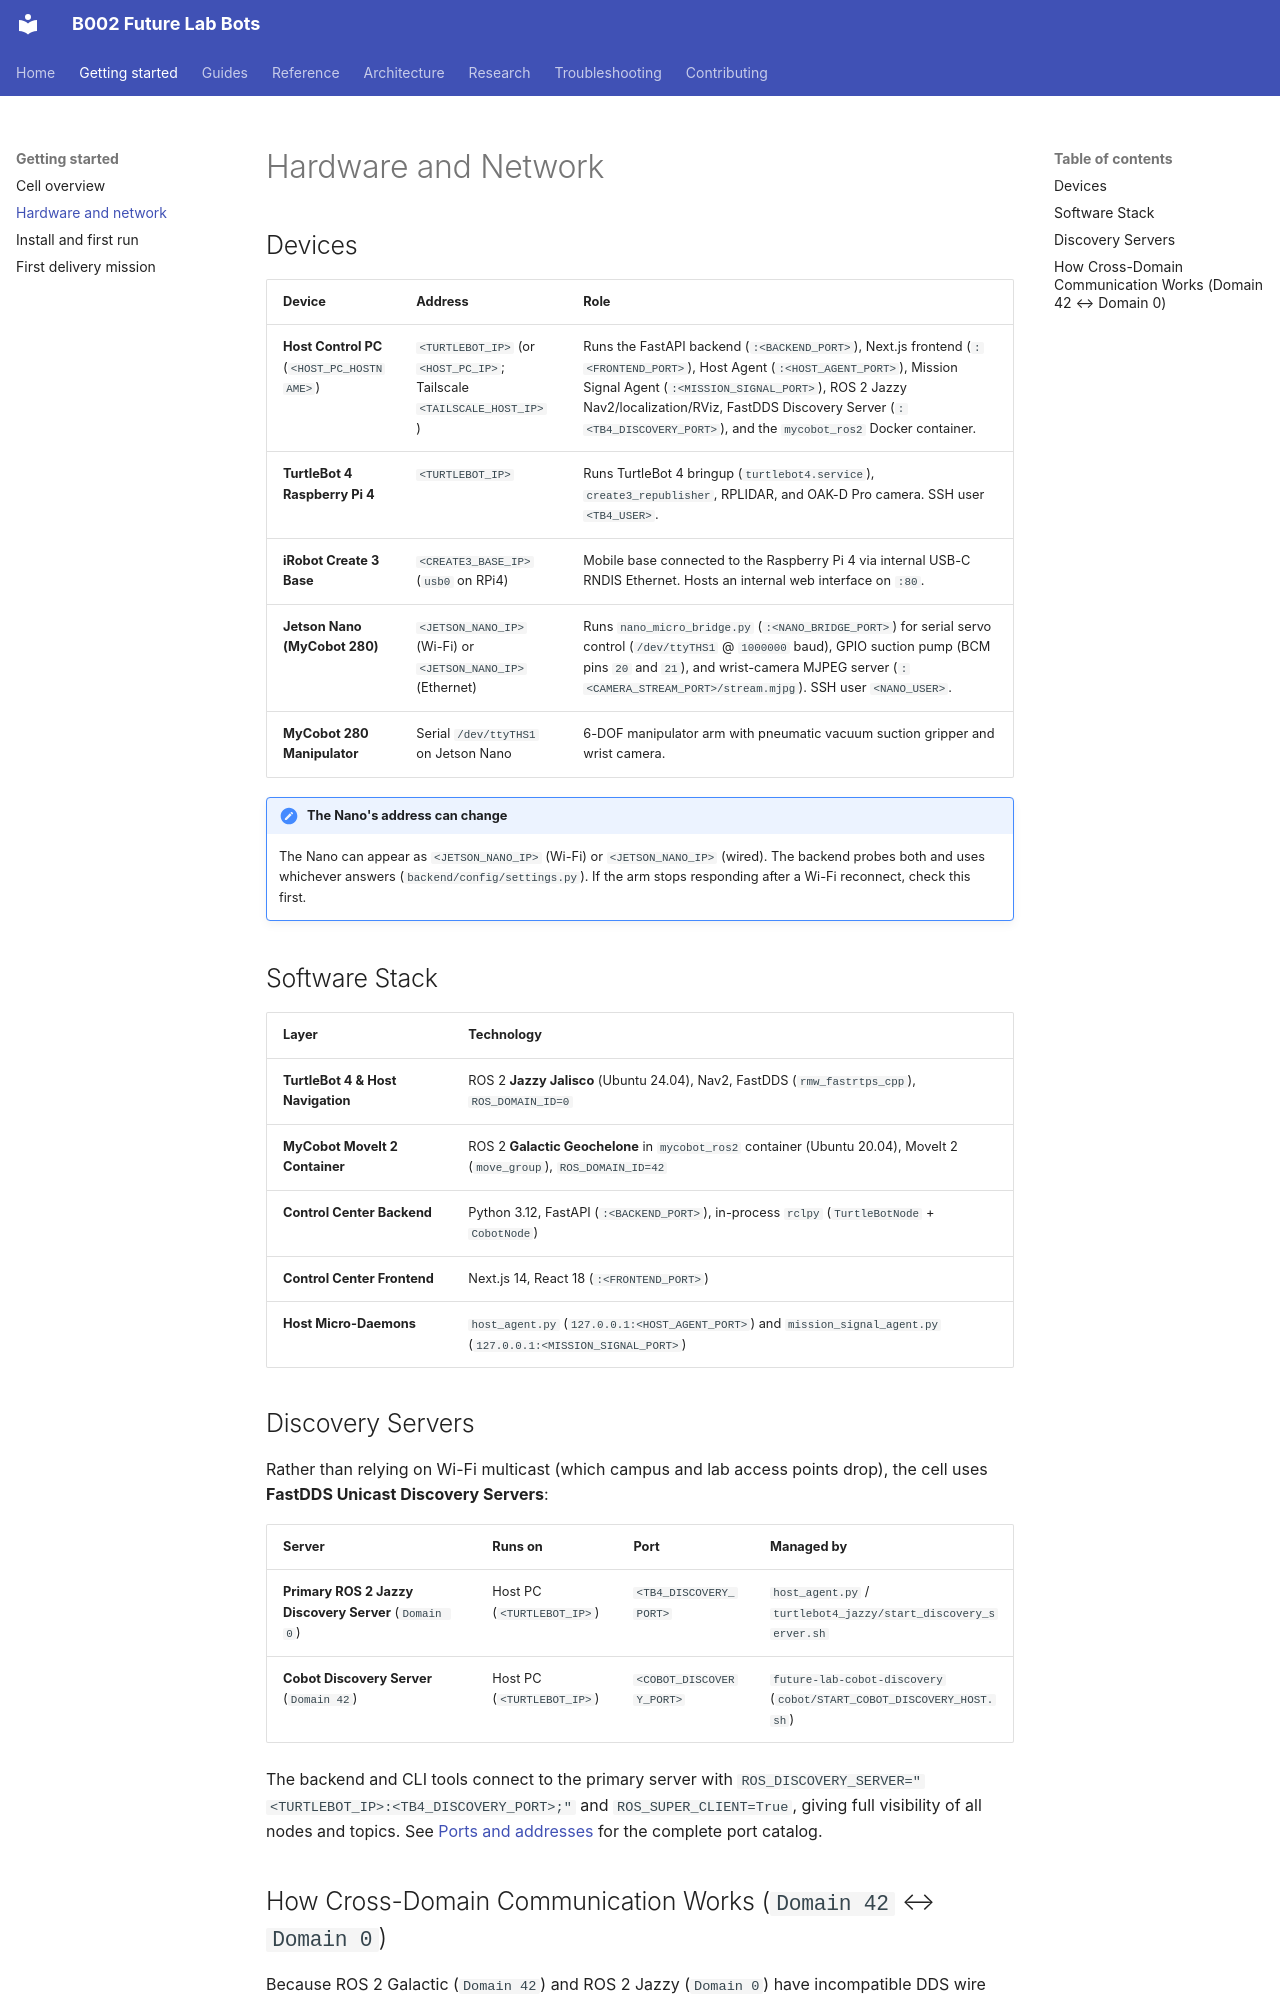

repository: B002-FUTURE-LAB/B002_Future_Lab_Bots · page: getting-started/hardware-and-network/index.html · generator: mkdocs

# Hardware and Network

## Devices

| Device | Address | Role |
|---|---|---|
| **Host Control PC** (`<HOST_PC_HOSTNAME>`) | `<TURTLEBOT_IP>` (or `<HOST_PC_IP>`; Tailscale `<TAILSCALE_HOST_IP>`) | Runs the FastAPI backend (`:<BACKEND_PORT>`), Next.js frontend (`:<FRONTEND_PORT>`), Host Agent (`:<HOST_AGENT_PORT>`), Mission Signal Agent (`:<MISSION_SIGNAL_PORT>`), ROS 2 Jazzy Nav2/localization/RViz, FastDDS Discovery Server (`:<TB4_DISCOVERY_PORT>`), and the `mycobot_ros2` Docker container. |
| **TurtleBot 4 Raspberry Pi 4** | `<TURTLEBOT_IP>` | Runs TurtleBot 4 bringup (`turtlebot4.service`), `create3_republisher`, RPLIDAR, and OAK-D Pro camera. SSH user `<TB4_USER>`. |
| **iRobot Create 3 Base** | `<CREATE3_BASE_IP>` (`usb0` on RPi4) | Mobile base connected to the Raspberry Pi 4 via internal USB-C RNDIS Ethernet. Hosts an internal web interface on `:80`. |
| **Jetson Nano (MyCobot 280)** | `<JETSON_NANO_IP>` (Wi-Fi) or `<JETSON_NANO_IP>` (Ethernet) | Runs `nano_micro_bridge.py` (`:<NANO_BRIDGE_PORT>`) for serial servo control (`/dev/ttyTHS1` @ `1000000` baud), GPIO suction pump (BCM pins `20` and `21`), and wrist-camera MJPEG server (`:<CAMERA_STREAM_PORT>/stream.mjpg`). SSH user `<NANO_USER>`. |
| **MyCobot 280 Manipulator** | Serial `/dev/ttyTHS1` on Jetson Nano | 6-DOF manipulator arm with pneumatic vacuum suction gripper and wrist camera. |

!!! note "The Nano's address can change"
    The Nano can appear as `<JETSON_NANO_IP>` (Wi-Fi) or `<JETSON_NANO_IP>` (wired). The
    backend probes both and uses whichever answers (`backend/config/settings.py`).
    If the arm stops responding after a Wi-Fi reconnect, check this first.

## Software Stack

| Layer | Technology |
|---|---|
| **TurtleBot 4 & Host Navigation** | ROS 2 **Jazzy Jalisco** (Ubuntu 24.04), Nav2, FastDDS (`rmw_fastrtps_cpp`), `ROS_DOMAIN_ID=0` |
| **MyCobot MoveIt 2 Container** | ROS 2 **Galactic Geochelone** in `mycobot_ros2` container (Ubuntu 20.04), MoveIt 2 (`move_group`), `ROS_DOMAIN_ID=42` |
| **Control Center Backend** | Python 3.12, FastAPI (`:<BACKEND_PORT>`), in-process `rclpy` (`TurtleBotNode` + `CobotNode`) |
| **Control Center Frontend** | Next.js 14, React 18 (`:<FRONTEND_PORT>`) |
| **Host Micro-Daemons** | `host_agent.py` (`127.0.0.1:<HOST_AGENT_PORT>`) and `mission_signal_agent.py` (`127.0.0.1:<MISSION_SIGNAL_PORT>`) |

## Discovery Servers

Rather than relying on Wi-Fi multicast (which campus and lab access points drop), the cell uses **FastDDS Unicast Discovery Servers**:

| Server | Runs on | Port | Managed by |
|---|---|---|---|
| **Primary ROS 2 Jazzy Discovery Server** (`Domain 0`) | Host PC (`<TURTLEBOT_IP>`) | `<TB4_DISCOVERY_PORT>` | `host_agent.py` / `turtlebot4_jazzy/start_discovery_server.sh` |
| **Cobot Discovery Server** (`Domain 42`) | Host PC (`<TURTLEBOT_IP>`) | `<COBOT_DISCOVERY_PORT>` | `future-lab-cobot-discovery` (`cobot/START_COBOT_DISCOVERY_HOST.sh`) |

The backend and CLI tools connect to the primary server with `ROS_DISCOVERY_SERVER="<TURTLEBOT_IP>:<TB4_DISCOVERY_PORT>;"` and `ROS_SUPER_CLIENT=True`, giving full visibility of all nodes and topics. See [Ports and addresses](../reference/ports-and-addresses.md) for the complete port catalog.
